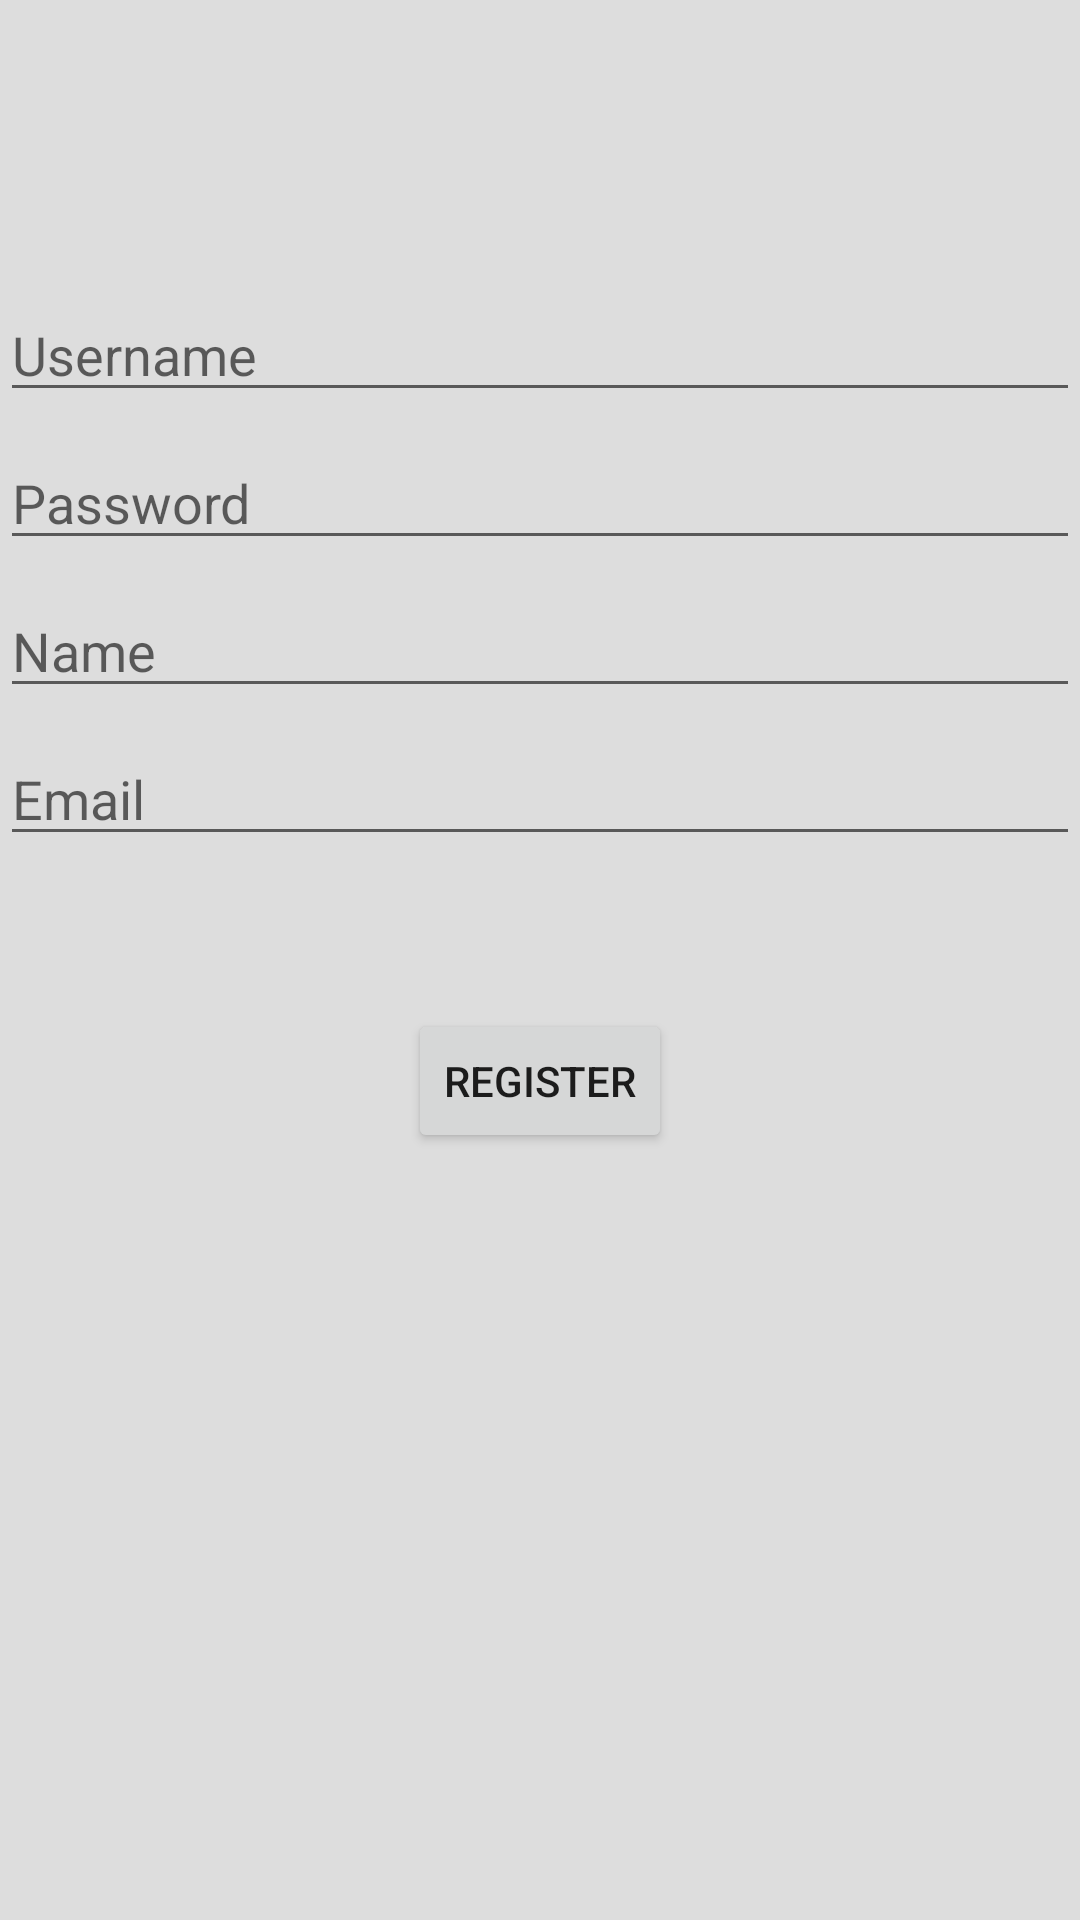

Reconstruct the res/layout file that produces this screen, plus the resources it refers to.
<!-- AndroidManifest.xml: application theme Theme.PerfectShot -->
<!-- res/layout/activity_registration.xml -->
<?xml version="1.0" encoding="utf-8"?>
<androidx.constraintlayout.widget.ConstraintLayout xmlns:android="http://schemas.android.com/apk/res/android"
    xmlns:app="http://schemas.android.com/apk/res-auto"
    xmlns:tools="http://schemas.android.com/tools"
    android:id="@+id/container"
    android:layout_width="match_parent"
    android:layout_height="match_parent"
    android:background="#DDDDDD"
    android:paddingLeft="@dimen/activity_horizontal_margin"
    android:paddingTop="@dimen/activity_vertical_margin"
    android:paddingRight="@dimen/activity_horizontal_margin"
    android:paddingBottom="@dimen/activity_vertical_margin"
    tools:context=".ui.login.LoginActivity">

    <EditText
        android:id="@+id/username"
        android:layout_width="0dp"
        android:layout_height="wrap_content"
        android:layout_marginTop="96dp"
        android:autofillHints="@string/prompt_email"
        android:hint="Username"
        android:inputType="textEmailAddress"
        android:selectAllOnFocus="true"
        app:layout_constraintEnd_toEndOf="parent"
        app:layout_constraintStart_toStartOf="parent"
        app:layout_constraintTop_toTopOf="parent"
        tools:ignore="TouchTargetSizeCheck" />

    <EditText
        android:id="@+id/password"
        android:layout_width="0dp"
        android:layout_height="wrap_content"
        android:layout_marginTop="8dp"
        android:autofillHints="@string/prompt_password"
        android:hint="@string/prompt_password"
        android:imeActionLabel="@string/action_sign_in_short"
        android:imeOptions="actionDone"
        android:inputType="textPassword"
        android:selectAllOnFocus="true"
        app:layout_constraintEnd_toEndOf="parent"
        app:layout_constraintStart_toStartOf="parent"
        app:layout_constraintTop_toBottomOf="@+id/username" />

    <Button
        android:id="@+id/login"
        android:layout_width="wrap_content"
        android:layout_height="wrap_content"
        android:layout_gravity="start"
        android:layout_marginBottom="64dp"
        android:enabled="true"
        android:onClick="register"
        android:text="Register"
        app:layout_constraintBottom_toBottomOf="parent"
        app:layout_constraintEnd_toEndOf="parent"
        app:layout_constraintStart_toStartOf="parent"
        app:layout_constraintTop_toBottomOf="@+id/email"
        app:layout_constraintVertical_bias="0.20999998" />

    <ProgressBar
        android:id="@+id/loading"
        android:layout_width="wrap_content"
        android:layout_height="wrap_content"
        android:layout_gravity="center"
        android:layout_marginTop="64dp"
        android:layout_marginBottom="64dp"
        android:visibility="gone"
        app:layout_constraintBottom_toBottomOf="parent"
        app:layout_constraintEnd_toEndOf="@+id/password"
        app:layout_constraintStart_toStartOf="@+id/password"
        app:layout_constraintTop_toTopOf="parent"
        app:layout_constraintVertical_bias="0.3" />

    <EditText
        android:id="@+id/name"
        android:layout_width="0dp"
        android:layout_height="wrap_content"
        android:layout_marginTop="8dp"
        android:ems="10"
        android:hint="Name"
        android:inputType="textPersonName"
        app:layout_constraintEnd_toEndOf="@+id/password"
        app:layout_constraintStart_toStartOf="@+id/password"
        app:layout_constraintTop_toBottomOf="@+id/password" />

    <EditText
        android:id="@+id/email"
        android:layout_width="0dp"
        android:layout_height="wrap_content"
        android:layout_marginTop="8dp"
        android:ems="10"
        android:hint="Email"
        android:inputType="textPersonName"
        app:layout_constraintEnd_toEndOf="@+id/name"
        app:layout_constraintStart_toStartOf="parent"
        app:layout_constraintTop_toBottomOf="@+id/name" />

</androidx.constraintlayout.widget.ConstraintLayout>
<!-- resources referenced by this layout -->
<resources>
  <string name="action_sign_in_short">Sign in</string>
  <string name="prompt_email">Email</string>
  <string name="prompt_password">Password</string>
  <style name="Theme.PerfectShot" parent="Theme.MaterialComponents.DayNight.DarkActionBar">
          
          <item name="colorPrimary">@color/purple_500</item>
          <item name="colorPrimaryVariant">@color/purple_700</item>
          <item name="colorOnPrimary">@color/white</item>
          
          <item name="colorSecondary">@color/teal_200</item>
          <item name="colorSecondaryVariant">@color/teal_700</item>
          <item name="colorOnSecondary">@color/black</item>
          
          <item name="android:statusBarColor" tools:targetApi="l">?attr/colorPrimaryVariant</item>
          
      </style>
  <!-- not gathered from this repository: default colours our renderer supplied (Android Studio template values) -->
  <color name="purple_500">#FF6200EE</color>
  <color name="purple_700">#FF3700B3</color>
  <color name="teal_200">#FF03DAC5</color>
  <color name="teal_700">#FF018786</color>
  <color name="black">#FF000000</color>
  <color name="white">#FFFFFFFF</color>
</resources>
